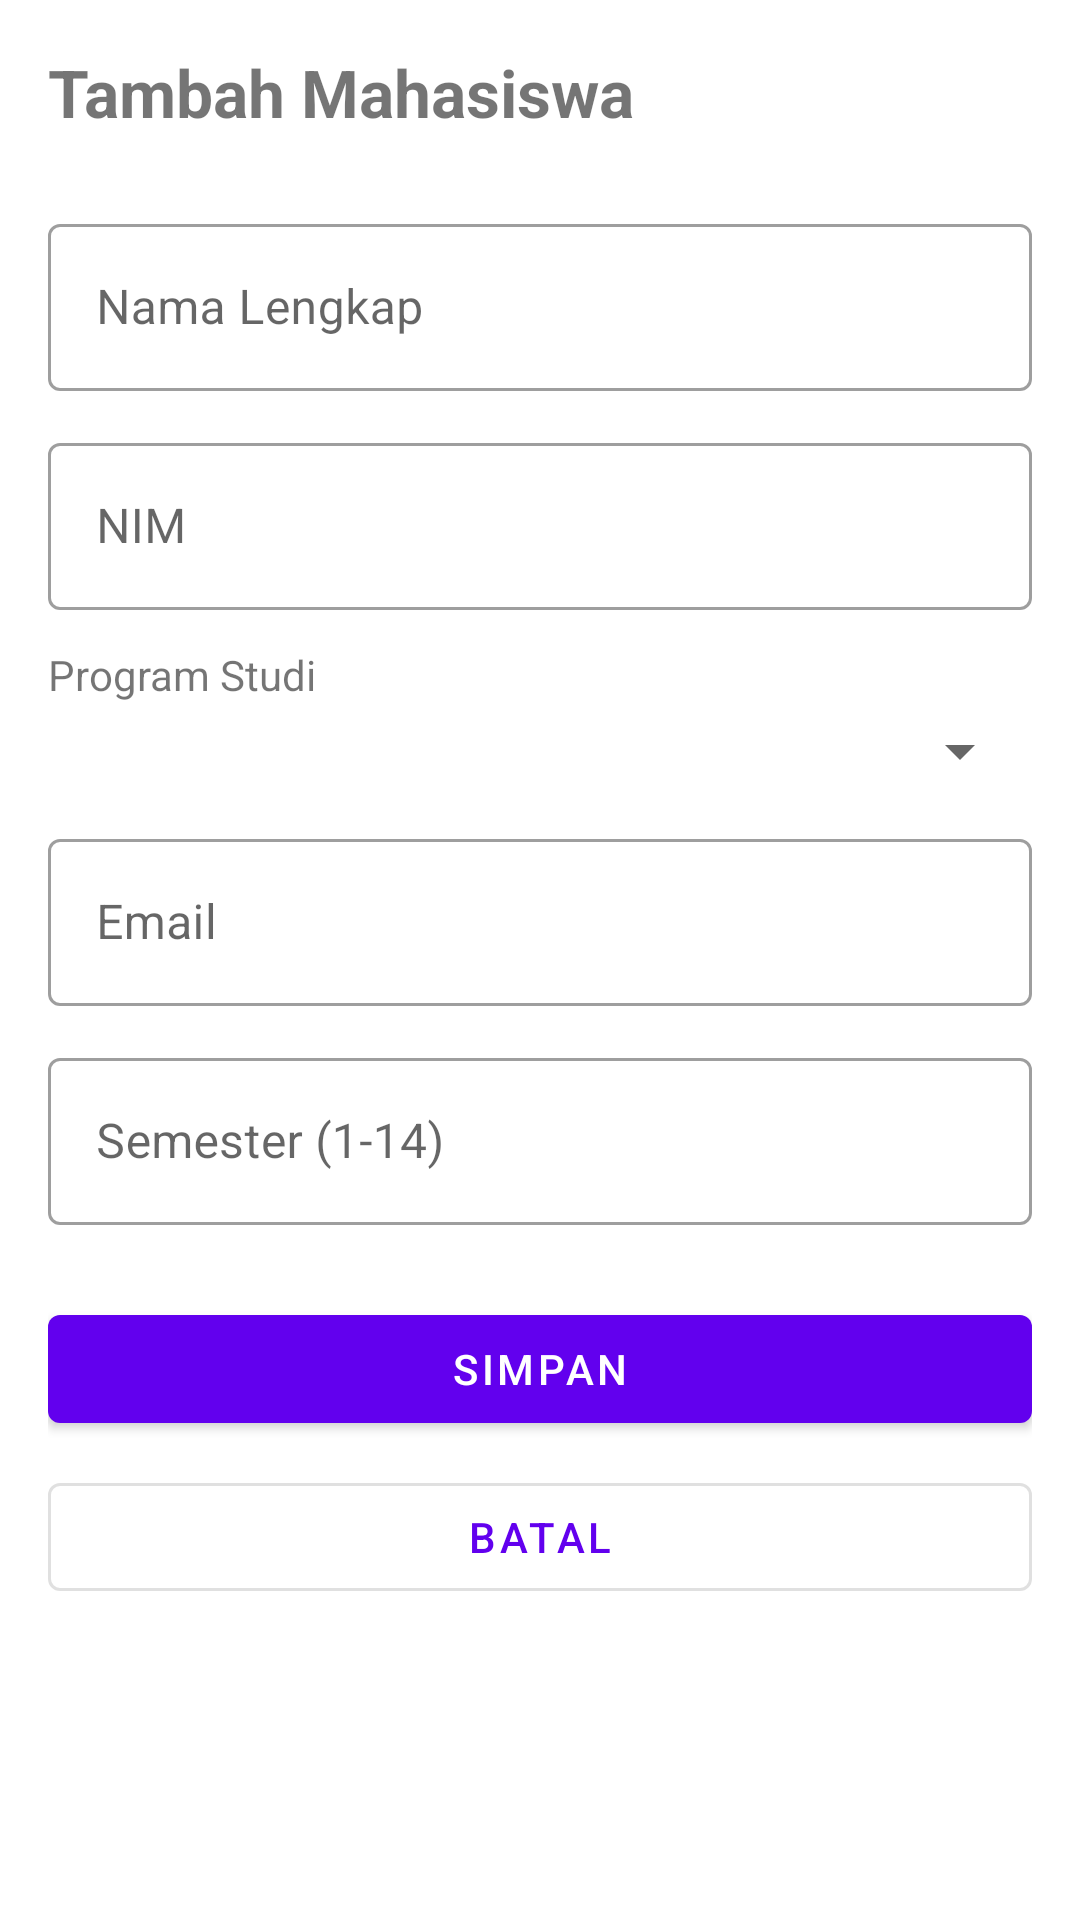

Here is an Android app screen rendered from its layout file. Give the layout XML and the strings, colors and styles it references.
<!-- AndroidManifest.xml: application theme Theme.StudentDirectoryApp -->
<!-- res/layout/fragment_form.xml -->
<?xml version="1.0" encoding="utf-8"?>
<ScrollView
    xmlns:android="http://schemas.android.com/apk/res/android"
    android:layout_width="match_parent"
    android:layout_height="match_parent"
    android:padding="16dp">

    <LinearLayout
        android:layout_width="match_parent"
        android:layout_height="wrap_content"
        android:orientation="vertical">

        <TextView
            android:id="@+id/tvTitle"
            android:layout_width="wrap_content"
            android:layout_height="wrap_content"
            android:text="Tambah Mahasiswa"
            android:textSize="22sp"
            android:textStyle="bold"
            android:layout_marginBottom="24dp" />

        <com.google.android.material.textfield.TextInputLayout
            android:layout_width="match_parent"
            android:layout_height="wrap_content"
            android:hint="Nama Lengkap"
            style="@style/Widget.MaterialComponents.TextInputLayout.OutlinedBox"
            android:layout_marginBottom="12dp">
            <com.google.android.material.textfield.TextInputEditText
                android:id="@+id/etName"
                android:layout_width="match_parent"
                android:layout_height="wrap_content"
                android:inputType="textPersonName" />
        </com.google.android.material.textfield.TextInputLayout>

        <com.google.android.material.textfield.TextInputLayout
            android:layout_width="match_parent"
            android:layout_height="wrap_content"
            android:hint="NIM"
            style="@style/Widget.MaterialComponents.TextInputLayout.OutlinedBox"
            android:layout_marginBottom="12dp">
            <com.google.android.material.textfield.TextInputEditText
                android:id="@+id/etNim"
                android:layout_width="match_parent"
                android:layout_height="wrap_content"
                android:inputType="number" />
        </com.google.android.material.textfield.TextInputLayout>

        <TextView
            android:layout_width="wrap_content"
            android:layout_height="wrap_content"
            android:text="Program Studi"
            android:textSize="14sp"
            android:layout_marginBottom="4dp" />

        <Spinner
            android:id="@+id/spinnerProdi"
            android:layout_width="match_parent"
            android:layout_height="wrap_content"
            android:layout_marginBottom="12dp" />

        <com.google.android.material.textfield.TextInputLayout
            android:layout_width="match_parent"
            android:layout_height="wrap_content"
            android:hint="Email"
            style="@style/Widget.MaterialComponents.TextInputLayout.OutlinedBox"
            android:layout_marginBottom="12dp">
            <com.google.android.material.textfield.TextInputEditText
                android:id="@+id/etEmail"
                android:layout_width="match_parent"
                android:layout_height="wrap_content"
                android:inputType="textEmailAddress" />
        </com.google.android.material.textfield.TextInputLayout>

        <com.google.android.material.textfield.TextInputLayout
            android:layout_width="match_parent"
            android:layout_height="wrap_content"
            android:hint="Semester (1-14)"
            style="@style/Widget.MaterialComponents.TextInputLayout.OutlinedBox"
            android:layout_marginBottom="24dp">
            <com.google.android.material.textfield.TextInputEditText
                android:id="@+id/etSemester"
                android:layout_width="match_parent"
                android:layout_height="wrap_content"
                android:inputType="number" />
        </com.google.android.material.textfield.TextInputLayout>

        <com.google.android.material.button.MaterialButton
            android:id="@+id/btnSave"
            android:layout_width="match_parent"
            android:layout_height="wrap_content"
            android:text="SIMPAN"
            android:layout_marginBottom="8dp" />

        <com.google.android.material.button.MaterialButton
            android:id="@+id/btnCancel"
            android:layout_width="match_parent"
            android:layout_height="wrap_content"
            android:text="BATAL"
            style="@style/Widget.MaterialComponents.Button.OutlinedButton" />

    </LinearLayout>
</ScrollView>
<!-- resources referenced by this layout -->
<resources>
  <style name="Theme.StudentDirectoryApp" parent="Theme.MaterialComponents.DayNight.DarkActionBar">
          <item name="colorPrimary">@color/purple_500</item>
          <item name="colorPrimaryVariant">@color/purple_700</item>
          <item name="colorOnPrimary">@color/white</item>
          <item name="colorSecondary">@color/teal_200</item>
          <item name="colorSecondaryVariant">@color/teal_700</item>
          <item name="colorOnSecondary">@color/black</item>
          <item name="android:statusBarColor" tools:targetApi="l">?attr/colorPrimaryVariant</item>
          <item name="windowActionBar">false</item>
          <item name="windowNoTitle">true</item>
      </style>
  <color name="purple_500">#FF6200EE</color>
  <color name="purple_700">#FF3700B3</color>
  <color name="white">#FFFFFFFF</color>
  <color name="teal_200">#FF03DAC5</color>
  <color name="teal_700">#FF018786</color>
  <color name="black">#FF000000</color>
</resources>
